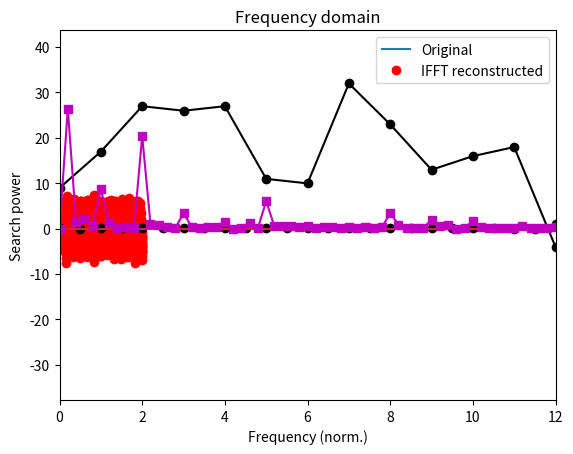

Recreate this plot in Python. (Note: this script raises an exception after producing the figure.)
import numpy as np
import matplotlib.pyplot as plt
import scipy.io as sio
import scipy.fftpack
import scipy.signal
import scipy.io.wavfile
import copy

## Generate a multispectral noisy signal

# simulation parameters
srate = 1234 # in Hz
npnts = srate*2 # 2 seconds
time  = np.arange(0,npnts)/srate

# frequencies to include
frex  = [ 12,18,30 ]

signal = np.zeros(len(time))

# loop over frequencies to create signal
for fi in range(0,len(frex)):
    signal = signal + (fi+1)*np.sin(2*np.pi*frex[fi]*time)

# add some noise
signal = signal + np.random.randn(len(signal))

# amplitude spectrum via Fourier transform
signalX = scipy.fftpack.fft(signal)
signalAmp = 2*np.abs(signalX)/npnts

# vector of frequencies in Hz
hz = np.linspace(0,srate/2,int(np.floor(npnts/2)+1))


## plots

plt.plot(time,signal,label='Original')
plt.plot(time,np.real(scipy.fftpack.ifft(signalX)),'ro',label='IFFT reconstructed')

plt.xlabel('Time (s)')
plt.ylabel('Amplitude')
plt.title('Time domain')
plt.legend()
plt.show()

plt.stem(hz,signalAmp[0:len(hz)],'k')
plt.xlim([0,np.max(frex)*3])
plt.xlabel('Frequency (Hz)')
plt.ylabel('Amplitude')
plt.title('Frequency domain')
plt.show()

## example with real data

# data downloaded from https://trends.google.com/trends/explore?date=today%205-y&geo=US&q=signal%20processing
searchdata = [69,77,87,86,87,71,70,92,83,73,76,78,56,75,68,60,30,44,58,69,82,76,73,60,71,86,72,55,56,65,73,71,71,71,62,65,57,54,54,60,49,59,58,46,50,62,60,65,67,60,70,89,78,94,86,80,81,73,100,95,78,75,64,80,53,81,73,66,26,44,70,85,81,91,85,79,77,80,68,67,51,78,85,76,72,87,65,59,60,64,56,52,71,77,53,53,49,57,61,42,58,65,67,93,88,83,89,60,79,72,79,69,78,85,72,85,51,73,73,52,41,27,44,68,77,71,49,63,72,73,60,68,63,55,50,56,58,74,51,62,52,47,46,38,45,48,44,46,46,51,38,44,39,47,42,55,52,68,56,59,69,61,51,61,65,61,47,59,47,55,57,48,43,35,41,55,50,76,56,60,59,62,56,58,60,58,61,69,65,52,55,64,42,42,54,46,47,52,54,44,31,51,46,42,40,51,60,53,64,58,63,52,53,51,56,65,65,61,61,62,44,51,54,51,42,34,42,33,55,67,57,62,55,52,48,50,48,49,52,53,54,55,48,51,57,46,45,41,55,44,34,40,38,41,31,41,41,40,53,35,31]
N = len(searchdata)

# possible normalizations...
searchdata = searchdata - np.mean(searchdata)

# power
searchpow = np.abs( scipy.fftpack.fft( searchdata )/N )**2
hz = np.linspace(0,52,N)

plt.plot(searchdata,'ko-')
plt.xlabel('Time (weeks)')
plt.ylabel('Search volume')
plt.show()

plt.plot(hz,searchpow,'ms-')
plt.xlabel('Frequency (norm.)')
plt.ylabel('Search power')
plt.xlim([0,12])
plt.show()

# load data and extract
matdat  = sio.loadmat('EEGrestingState.mat')
eegdata = matdat['eegdata'][0]
srate   = matdat['srate'][0]

# time vector
N = len(eegdata)
timevec = np.arange(0,N)/srate

# plot the data
plt.plot(timevec,eegdata,'k')
plt.xlabel('Time (seconds)')
plt.ylabel('Voltage (\muV)')
plt.show()

## one big FFT (not Welch's method)

# "static" FFT over entire period, for comparison with Welch
eegpow = np.abs( scipy.fftpack.fft(eegdata)/N )**2
hz = np.linspace(0,srate/2,int(np.floor(N/2)+1))


## "manual" Welch's method

# window length in seconds*srate
winlength = int( 1*srate )

# number of points of overlap
nOverlap = np.round(srate/2)

# window onset times
winonsets = np.arange(0,int(N-winlength),int(winlength-nOverlap))

# note: different-length signal needs a different-length Hz vector
hzW = np.linspace(0,srate/2,int(floor(winlength/2)+1))

# Hann window
hannw = .5 - np.cos(2*np.pi*np.linspace(0,1,int(winlength)))/2

# initialize the power matrix (windows x frequencies)
eegpowW = np.zeros(len(hzW))

# loop over frequencies
for wi in range(0,len(winonsets)):
    
    # get a chunk of data from this time window
    datachunk = eegdata[ winonsets[wi]:winonsets[wi]+winlength ]
    
    # apply Hann taper to data
    datachunk = datachunk * hannw
    
    # compute its power
    tmppow = np.abs(scipy.fftpack.fft(datachunk)/winlength)**2
    
    # enter into matrix
    eegpowW = eegpowW  + tmppow[0:len(hzW)]

# divide by N
eegpowW = eegpowW / len(winonsets)


# plotting
plt.plot(hz,eegpow[0:len(hz)],'k',label='Static FFT')
plt.plot(hzW,eegpowW/10,'r',label='Welch''s method')
plt.xlim([0,40])
plt.xlabel('Frequency (Hz)')
plt.legend()
plt.show()

## Python's welch

# create Hann window
winsize = int( 2*srate ) # 2-second window
hannw = .5 - np.cos(2*pi*linspace(0,1,winsize))/2

# number of FFT points (frequency resolution)
nfft = srate*100

f, welchpow = scipy.signal.welch(eegdata,fs=srate,window=hannw,nperseg=winsize,noverlap=winsize/4,nfft=nfft)

plt.semilogy(f,welchpow)
plt.xlim([0,40])
plt.xlabel('frequency [Hz]')
plt.ylabel('Power')
plt.show()

## load in birdcall (source: https://www.xeno-canto.org/403881)

fs,bc = scipy.io.wavfile.read('XC403881.wav')


# create a time vector based on the data sampling rate
n = len(bc)
timevec = np.arange(0,n)/fs

# plot the data from the two channels
plt.plot(timevec,bc)
plt.xlabel('Time (sec.)')
plt.title('Time domain')
plt.show()

# compute the power spectrum
hz = np.linspace(0,fs/2,int(floor(n/2)+1))
bcpow = np.abs(scipy.fftpack.fft( scipy.signal.detrend(bc[:,0]) )/n)**2

# now plot it
plt.plot(hz,bcpow[0:len(hz)])
plt.xlabel('Frequency (Hz)')
plt.title('Frequency domain')
plt.xlim([0,8000])
plt.show()

## time-frequency analysis via spectrogram

frex,time,pwr = scipy.signal.spectrogram(bc[:,0],fs)

plt.pcolormesh(time,frex,pwr,vmin=0,vmax=9)
plt.xlabel('Time (s)'), plt.ylabel('Frequency (Hz)')
plt.show()